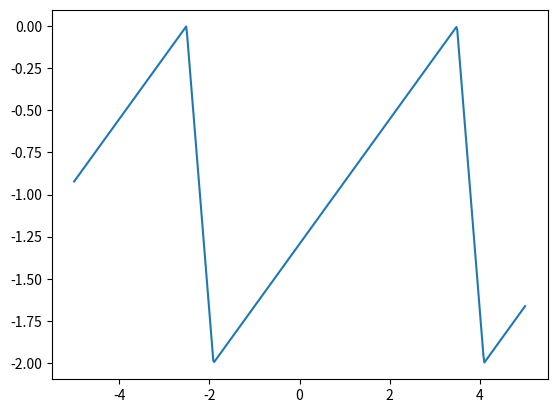

Source code (Python):
from scipy import signal
import numpy as np
import matplotlib.pyplot as plt
x = np.linspace(-5, 5, 500)
triangle = signal.sawtooth(2 * np.pi * 1/6 * x + 2, 0.9) - 1
plt.plot(x, triangle)
plt.show()

def triangle2(length, amplitude):
    section = length // 4
    x = np.linspace(0, amplitude, section+1)
    mx = -x
    return np.r_[x, x[-2::-1], mx[1:], mx[-2:0:-1]]
 
#plt.plot(x, triangle2(3, 3))

